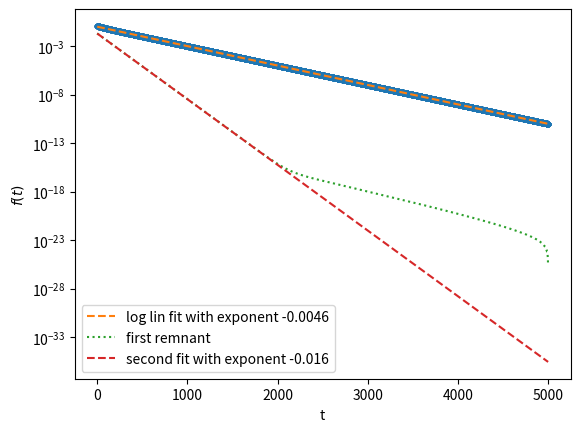
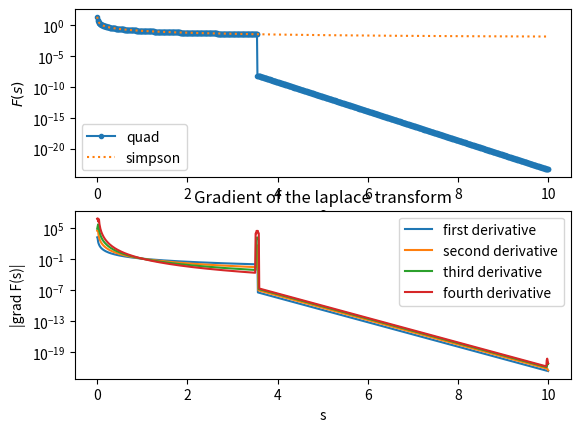

Here is the Python script that generated these plots, in order:
import numpy as np 
from scipy.integrate import simpson, quad
from matplotlib import pyplot as plt
from scipy.interpolate import Akima1DInterpolator, PchipInterpolator
import time 


NO_OF_SAMPLES = 2**14
t = np.linspace(0,5000,NO_OF_SAMPLES)
alist = np.array([0.1,0.02])
# blist = np.array([1,2])
blist = np.array([0.00461,0.01559])
ft = np.array([np.sum(alist * np.exp(-1.0*blist*tval)) for tval in t])


def laplace(t,f,s, INTEGRATOR = 'quad'):
	'''
	We're assuming the t grid runs all the way to infinity 
	For simpson make sure that t is an np array
	'''
	if INTEGRATOR == 'quad': 
		# interpol = Akima1DInterpolator(t, f, method = 'makima')
		interpol = PchipInterpolator(x=t, y=f)
		# callintegrand = lambda tval : np.exp(-sval*tval) * interpol(tval)
		Fs = np.array([quad(lambda tval : np.exp(-sval*tval) * interpol(tval), t[0],t[-1])[0] for sval in s])
	elif INTEGRATOR == 'simpson':
		Fs = np.array([simpson(np.exp(-sval*t) * f , x=t) for sval in s])
	else:
		raise(Exception('Valid choices of integrator are \'quad\' and \'simpson\' '))

	return Fs


def manual():
	linfitslice = slice(-10,-1)
	m,logc = np.polyfit(t[linfitslice],np.log(ft[linfitslice]),1)
	c = np.exp(logc)
	loglinfit = c * np.exp(m * t)

	remnant1 = ft - loglinfit
	linfitslice2 = slice(5,20)
	m2,logc2 = np.polyfit(t[linfitslice2],np.log(remnant1[linfitslice2]),1)
	c2 = np.exp(logc2)
	loglinfit2 = c2 * np.exp(m2 * t)


	fig,ax = plt.subplots(1)
	ax.plot(t,ft,'.')
	ax.plot(t, loglinfit,'--', label = f'log lin fit with exponent {m:.2}')
	ax.plot(t, remnant1,':', label = 'first remnant' )
	ax.plot(t,loglinfit2, '--', label = f'second fit with exponent {m2:.2}')
	ax.set_yscale('log')
	ax.set_xlabel('t')
	ax.set_ylabel(r'$f(t)$')
	ax.legend()
	# plt.show()


def testing_laplace():
	# s = np.linspace(0.01,5,100)

	# manual()
	s = np.linspace(0,10,1000)
	start = time.perf_counter()
	FsQUAD = laplace(t,ft,s, INTEGRATOR = 'quad')
	print(f'TypeFsQUAD = {type(FsQUAD)}')
	stop = time.perf_counter()
	print(f'Finished quad integrator in {stop - start} seconds')

	start = time.perf_counter()
	FsSIMPS = laplace(t,ft,s, INTEGRATOR = 'simpson')
	print(f'TypeFsSimps = {type(FsSIMPS)}')
	stop = time.perf_counter()
	print(f'Finished Simpson integrator in {stop-start} seconds')
	figL, (axL,axgrad) = plt.subplots(2)
	axL.set_xlabel('s')
	axL.set_ylabel(r'$F(s)$')
	# axL.set_ylim(-5,5)
	axL.plot(s,FsQUAD, '.-', label = 'quad')
	axL.plot(s,FsSIMPS,':', label = 'simpson')
	axL.set_yscale('log')
	axL.legend()

	gradlaplace = np.gradient(FsQUAD, s)
	gradlaplace2 = np.gradient(gradlaplace, s)
	axgrad.plot(s,np.abs(gradlaplace),label ='first derivative')
	axgrad.plot(s,np.abs(gradlaplace2),label ='second derivative')
	axgrad.set_xlabel('s')
	axgrad.set_ylabel('|grad F(s)|')
	axgrad.set_title('Gradient of the laplace transform')
	axgrad.set_yscale('log')
	axgrad.legend()

def PadeLaplacematrixsolver(d,n,s0):
	'''
	d is the list of derivatives, appropriately normalized by factorials
	n is the order 
	'''
	assert len(d) >= 2 * n, "Not enough derivatives" 
	dmat = np.zeros((n,n))
	dvec = np.zeros(n)

	for i in np.arange(n):
		dvec[i] = -1.0 * d[n+i]
		for j in np.arange(n):
			dmat[i,j] = d[n+i-j-1]

	#now solve for the b list 
	blist = np.linalg.solve(dmat,dvec) #### solves a x = b

	#blist contains now b1, b2 ......
	polycoeffs = np.append(blist[::-1],[1.,])

	#numpy roots needs the polynomial coeffs in descending order
	np.testing.assert_equal(len(polycoeffs), n+1)

	pminuss0 = np.roots(polycoeffs)

	exponents = pminuss0 + s0
	return exponents

def testingExponentsPade():
	# s = np.linspace(0.01,5,100)

	manual()
	s = np.linspace(0,10,1000)
	start = time.perf_counter()
	FsQUAD = laplace(t,ft,s, INTEGRATOR = 'quad')
	print(f'TypeFsQUAD = {type(FsQUAD)}')
	stop = time.perf_counter()
	print(f'Finished quad integrator in {stop - start} seconds')

	start = time.perf_counter()
	FsSIMPS = laplace(t,ft,s, INTEGRATOR = 'simpson')
	print(f'TypeFsSimps = {type(FsSIMPS)}')
	stop = time.perf_counter()
	print(f'Finished Simpson integrator in {stop-start} seconds')
	figL, (axL,axgrad) = plt.subplots(2)
	axL.set_xlabel('s')
	axL.set_ylabel(r'$F(s)$')
	# axL.set_ylim(-5,5)
	axL.plot(s,FsQUAD, '.-', label = 'quad')
	axL.plot(s,FsSIMPS,':', label = 'simpson')
	axL.set_yscale('log')
	axL.legend()

	gradlaplace = np.gradient(FsQUAD, s)
	gradlaplace2 = (1./2.) * np.gradient(gradlaplace, s)
	gradlaplace3 = (1./3.) * np.gradient(gradlaplace2, s)
	gradlaplace4 = (1./4.) * np.gradient(gradlaplace3, s)
	axgrad.plot(s,np.abs(gradlaplace),label ='first derivative')
	axgrad.plot(s,np.abs(gradlaplace2),label ='second derivative')
	axgrad.plot(s,np.abs(gradlaplace3),label ='third derivative')
	axgrad.plot(s,np.abs(gradlaplace4),label ='fourth derivative')
	axgrad.set_xlabel('s')
	axgrad.set_ylabel('|grad F(s)|')
	axgrad.set_title('Gradient of the laplace transform')
	axgrad.set_yscale('log')
	axgrad.legend()

	N = 2 # we need at least 2n-1 derivatives
	s0 = 1.6
	s0idx = np.argmin(np.abs(s-s0))
	assert s0idx < len(s) , "pick a valid s0 ya DOLT!"

	d_arr = np.array((FsQUAD[s0idx], gradlaplace[s0idx], gradlaplace2[s0idx], gradlaplace3[s0idx],gradlaplace4[s0idx]))

	exponents = PadeLaplacematrixsolver(d_arr,N,s0)
	print(f's0 = {s0}')
	print('Found Exponents are ', exponents)


def main():
	# testing_laplace()
	testingExponentsPade()
	plt.show()






if __name__ == '__main__':
	main()